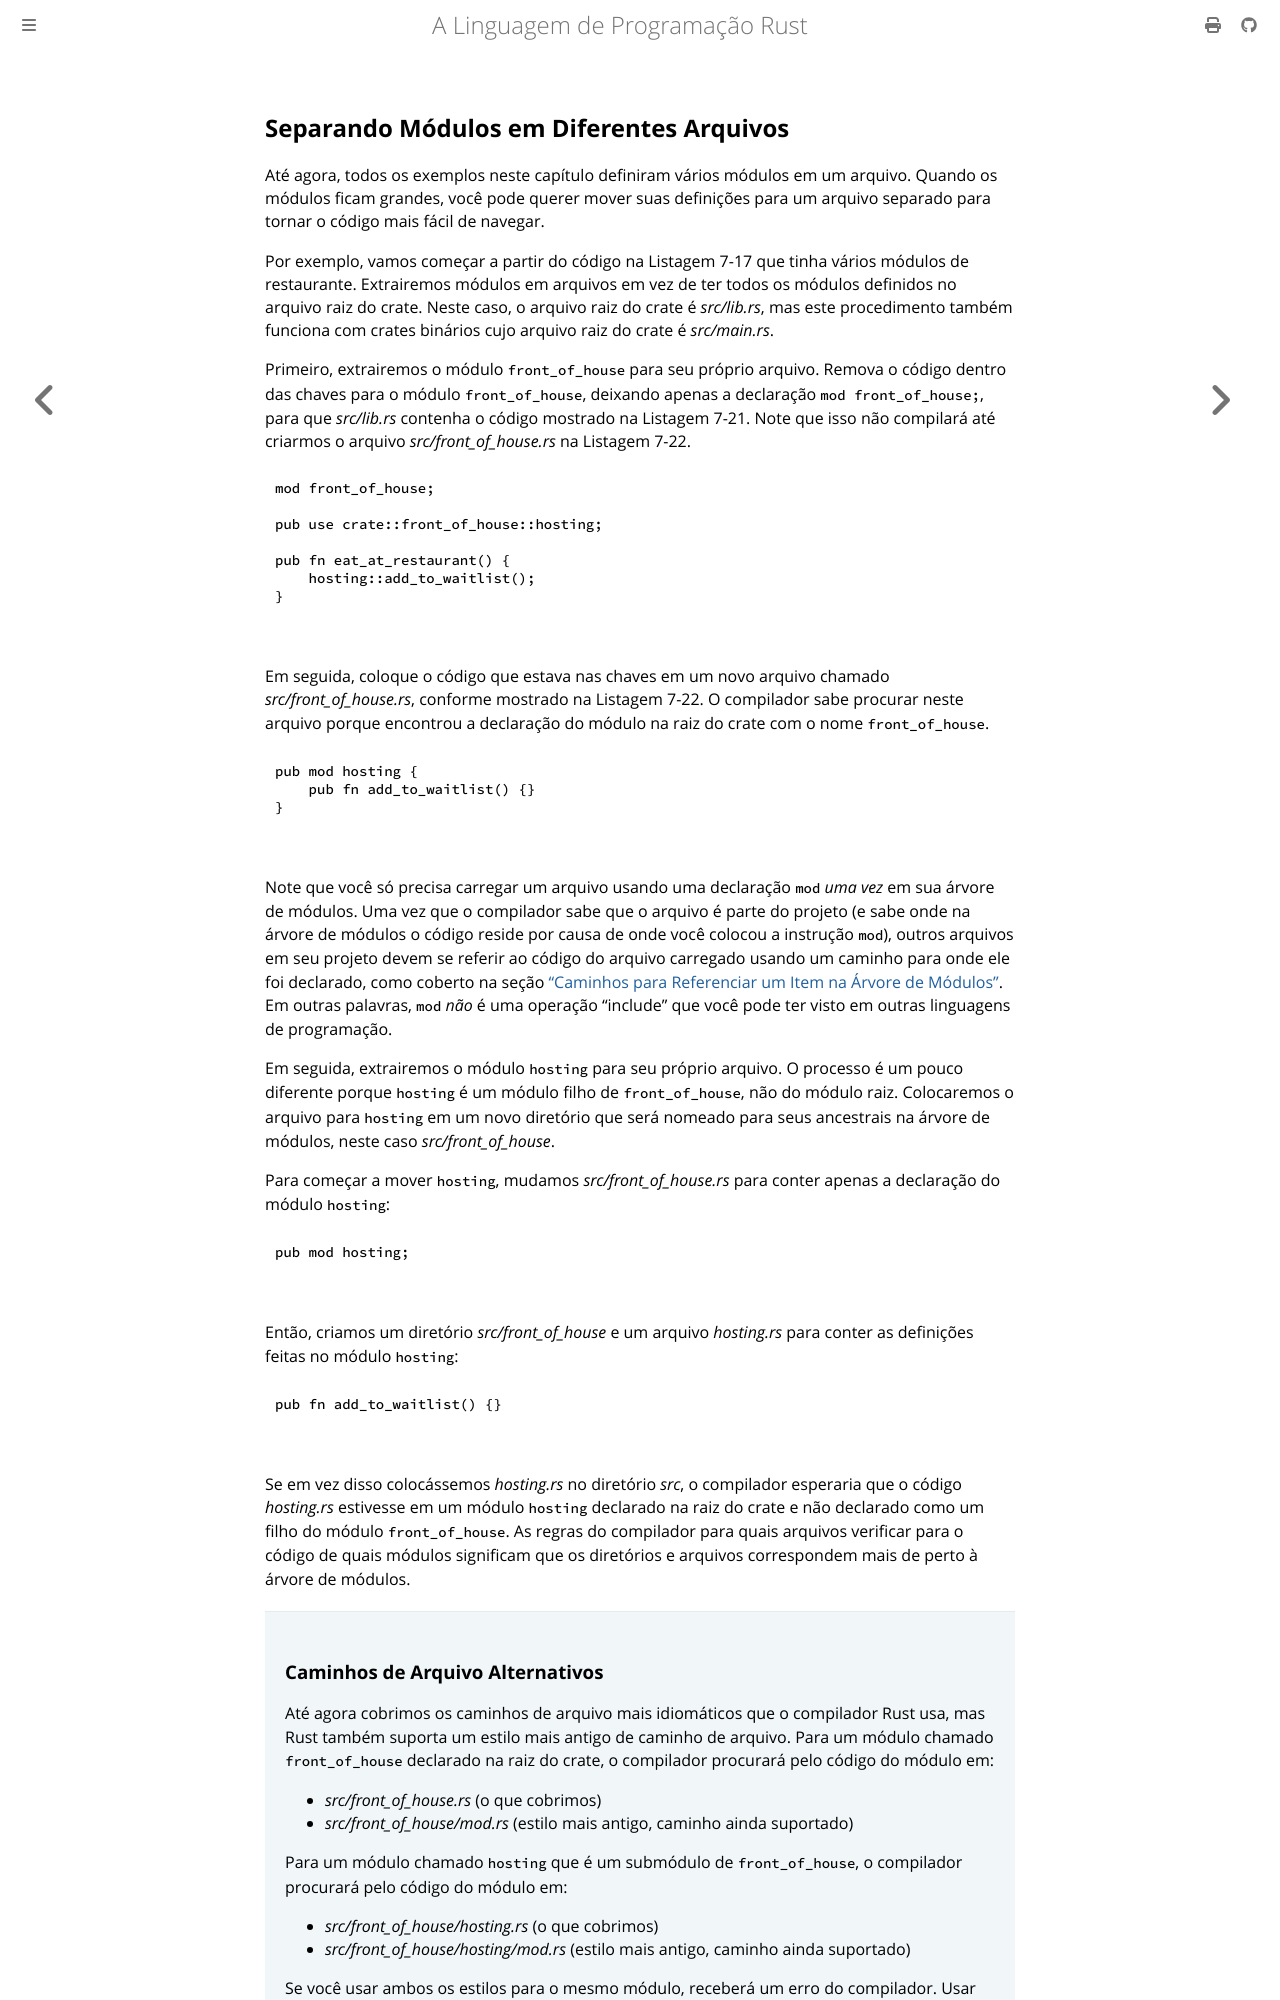

repository: lfgranja/rust-lang-book · page: ch07-05-separating-modules-into-different-files.html · generator: mdbook

## Separando Módulos em Diferentes Arquivos

Até agora, todos os exemplos neste capítulo definiram vários módulos em um arquivo.
Quando os módulos ficam grandes, você pode querer mover suas definições para um arquivo
separado para tornar o código mais fácil de navegar.

Por exemplo, vamos começar a partir do código na Listagem 7-17 que tinha vários
módulos de restaurante. Extrairemos módulos em arquivos em vez de ter todos os
módulos definidos no arquivo raiz do crate. Neste caso, o arquivo raiz do crate é
*src/lib.rs*, mas este procedimento também funciona com crates binários cujo arquivo raiz
do crate é *src/main.rs*.

Primeiro, extrairemos o módulo `front_of_house` para seu próprio arquivo. Remova o
código dentro das chaves para o módulo `front_of_house`, deixando apenas
a declaração `mod front_of_house;`, para que *src/lib.rs* contenha o código
mostrado na Listagem 7-21. Note que isso não compilará até criarmos o
arquivo *src/front_of_house.rs* na Listagem 7-22.

<Listing number="7-21" file-name="src/lib.rs" caption="Declarando o módulo `front_of_house` cujo corpo estará em *src/front_of_house.rs*">

```rust,ignore,does_not_compile
{{#rustdoc_include ../listings/ch07-managing-growing-projects/listing-07-21-and-22/src/lib.rs}}
```

</Listing>

Em seguida, coloque o código que estava nas chaves em um novo arquivo chamado
*src/front_of_house.rs*, conforme mostrado na Listagem 7-22. O compilador sabe procurar
neste arquivo porque encontrou a declaração do módulo na raiz do crate
com o nome `front_of_house`.

<Listing number="7-22" file-name="src/front_of_house.rs" caption="Definições dentro do módulo `front_of_house` em *src/front_of_house.rs*">

```rust,ignore
{{#rustdoc_include ../listings/ch07-managing-growing-projects/listing-07-21-and-22/src/front_of_house.rs}}
```

</Listing>

Note que você só precisa carregar um arquivo usando uma declaração `mod` *uma vez* em sua
árvore de módulos. Uma vez que o compilador sabe que o arquivo é parte do projeto (e sabe
onde na árvore de módulos o código reside por causa de onde você colocou a instrução `mod`),
outros arquivos em seu projeto devem se referir ao código do arquivo carregado
usando um caminho para onde ele foi declarado, como coberto na seção ["Caminhos para Referenciar
um Item na Árvore de Módulos"][paths]<!-- ignore -->. Em outras palavras,
`mod` *não* é uma operação "include" que você pode ter visto em outras
linguagens de programação.

Em seguida, extrairemos o módulo `hosting` para seu próprio arquivo. O processo é um pouco
diferente porque `hosting` é um módulo filho de `front_of_house`, não do
módulo raiz. Colocaremos o arquivo para `hosting` em um novo diretório que será
nomeado para seus ancestrais na árvore de módulos, neste caso *src/front_of_house*.

Para começar a mover `hosting`, mudamos *src/front_of_house.rs* para conter apenas
a declaração do módulo `hosting`:

<Listing file-name="src/front_of_house.rs">

```rust,ignore
{{#rustdoc_include ../listings/ch07-managing-growing-projects/no-listing-02-extracting-hosting/src/front_of_house.rs}}
```

</Listing>

Então, criamos um diretório *src/front_of_house* e um arquivo *hosting.rs* para
conter as definições feitas no módulo `hosting`:

<Listing file-name="src/front_of_house/hosting.rs">

```rust,ignore
{{#rustdoc_include ../listings/ch07-managing-growing-projects/no-listing-02-extracting-hosting/src/front_of_house/hosting.rs}}
```

</Listing>

Se em vez disso colocássemos *hosting.rs* no diretório *src*, o compilador
esperaria que o código *hosting.rs* estivesse em um módulo `hosting` declarado na raiz
do crate e não declarado como um filho do módulo `front_of_house`. As
regras do compilador para quais arquivos verificar para o código de quais módulos significam
que os diretórios e arquivos correspondem mais de perto à árvore de módulos.
